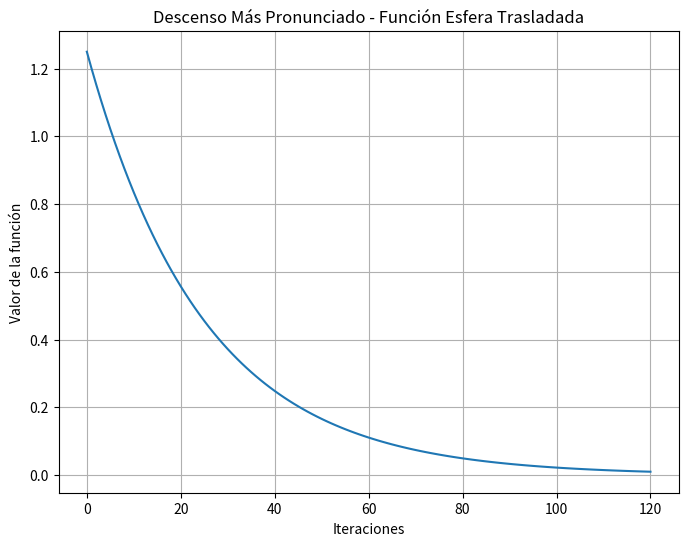
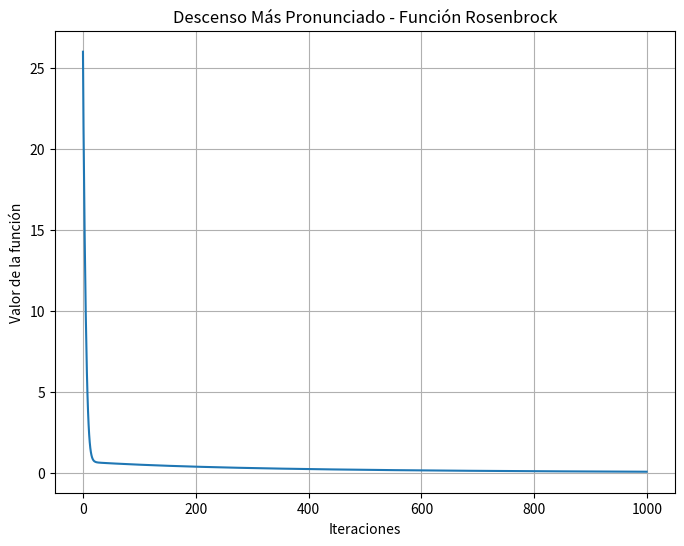
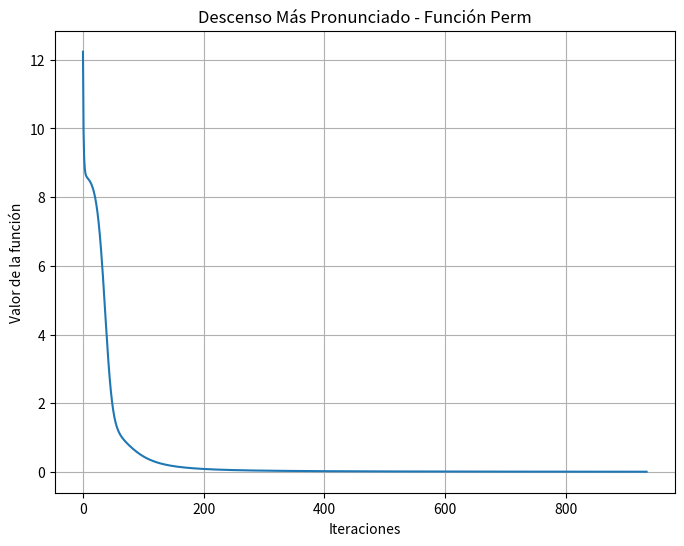

The matplotlib source for these figures, in order:
import numpy as np
import matplotlib.pyplot as plt

class SteepestDescentNumerical:
    def __init__(self): ...
    
    def optimize(self, 
                 func,  
                 x0, 
                 lr=0.01,
                 h=1e-5,
                 max_iterations=1000,
                 stop_value=None):
        
        x = np.array(x0, dtype=float)
        trayectory = []
        
        for _ in range(max_iterations):
            f_val = func(x)
            trayectory.append(f_val)

            if stop_value and f_val <= stop_value:
                    break

            grad = self.numerical_gradient(func, x, h=h)

            x = x - lr * grad
            
        return x, trayectory
    
    def numerical_gradient(self, f, x, h):
        n = len(x)
        grad = np.zeros(n)
        
        for i in range(n):
            x_plus = x.copy()
            x_minus = x.copy()
            
            x_plus[i] += h
            x_minus[i] -= h

            # Diferencia finita hacia adelante: (f(x+h) - f(x)) / h
            # grad[i] = (f(x_plus) - f(x)) / h

            # Diferencia finita central: (f(x+h) - f(x-h)) / (2*h)
            grad[i] = (f(x_plus) - f(x_minus)) / (2*h)

        return grad
    
    def plot(self, trayectory, title="Descenso Más Pronunciado"):
        plt.figure(figsize=(8, 6))
        plt.plot(trayectory)
        plt.title(title)
        plt.xlabel('Iteraciones')
        plt.ylabel('Valor de la función')
        plt.grid(True)
        plt.show()

def translated_sphere(x):
    c = np.ones(len(x))
    return np.sum((x - c)**2)

def rosenbrock(x):
    result = 0
    for i in range(len(x) - 1):
        result += 100 * (x[i+1] - x[i]**2)**2 + (1 - x[i])**2
    return result

def perm(x):
    B = 1
    result = 0
    for k in range(1, len(x) + 1):
        inner_sum = 0
        for i in range(1, len(x) + 1):
            inner_sum += (i + B) * (x[i-1]**k - (1/i)**k)
        result += inner_sum**2
    return result  

n = 5
x0 = [0.5] * n
sd_algorithm = SteepestDescentNumerical()

x_sphere, trayectory_sphere = sd_algorithm.optimize(
    func=translated_sphere,
    x0=x0,
    lr=0.01,
    h=1e-5,
    max_iterations=1000,
    stop_value=1e-2
)
print("="*60)
print("FUNCIÓN ESFERA TRASLADADA")
print("="*60)
print("Valor óptimo encontrado:", x_sphere)
print("Valor de la función en el óptimo:", translated_sphere(x_sphere))
print("Número de iteraciones:", len(trayectory_sphere))
print("Gráfica Descenso de la función:")
sd_algorithm.plot(trayectory=trayectory_sphere, title="Descenso Más Pronunciado - Función Esfera Trasladada")

x_rosenbrock, trayectory_rosenbrock = sd_algorithm.optimize(
    func=rosenbrock,
    x0=x0,
    lr=0.001,
    h=1e-5,
    max_iterations=1000,
    stop_value=1e-2
)
print("="*60)
print("FUNCIÓN ROSENBROCK")
print("="*60)
print("Valor óptimo encontrado:", x_rosenbrock)
print("Valor de la función en el óptimo:", rosenbrock(x_rosenbrock))
print("Número de iteraciones:", len(trayectory_rosenbrock))
print("Gráfica Descenso de la función:")
sd_algorithm.plot(trayectory=trayectory_rosenbrock, title="Descenso Más Pronunciado - Función Rosenbrock")

x_perm, trayectory_perm = sd_algorithm.optimize(
    func=perm,
    x0=x0,
    lr=0.001,
    h=1e-5,
    max_iterations=1000,
    stop_value=1e-2
)
print("="*60)
print("FUNCIÓN PERM")
print("="*60)
print("Valor óptimo encontrado:", x_perm)
print("Valor de la función en el óptimo:", perm(x_perm))
print("Número de iteraciones:", len(trayectory_perm))
print("Gráfica Descenso de la función:")
sd_algorithm.plot(trayectory=trayectory_perm, title="Descenso Más Pronunciado - Función Perm")